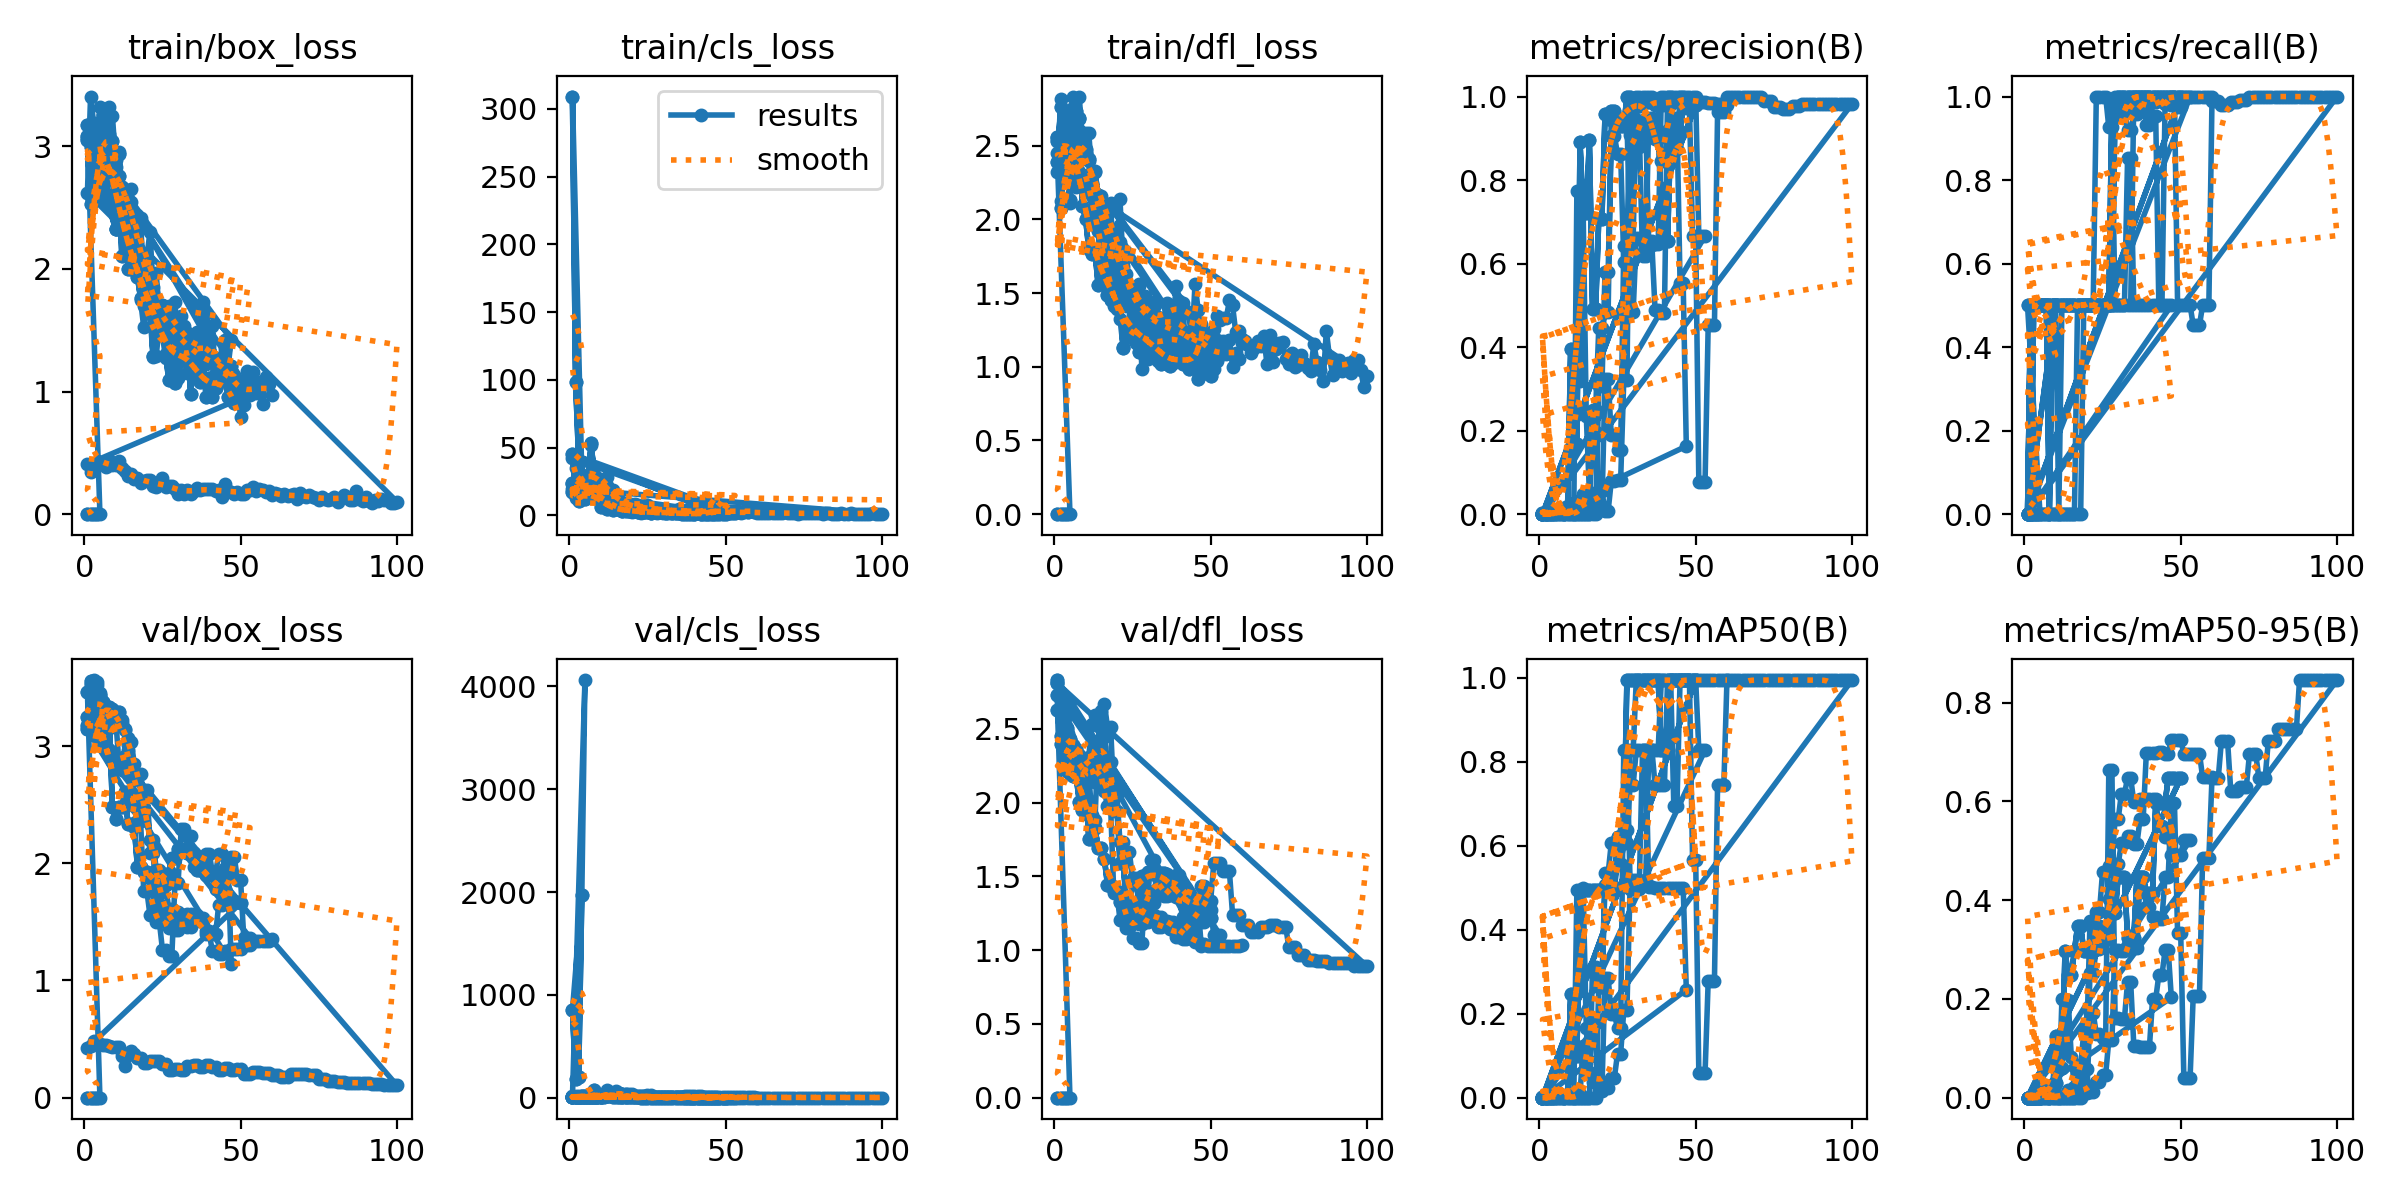

The table this chart was drawn from, first rows:
epoch, time, train/box_loss, train/cls_loss, train/dfl_loss, metrics/precision(B), metrics/recall(B), metrics/mAP50(B), metrics/mAP50-95(B), val/box_loss, val/cls_loss, val/dfl_loss, lr/pg0, lr/pg1, lr/pg2
1, 125.2, 0, 309, 0, 0, 0, 0, 0, 0, 852.9, 0, 0.00016, 0.00016, 0.00016
2, 241.1, 0, 98.74, 0, 0, 0, 0, 0, 0, 178, 0, 0.0003333, 0.0003333, 0.0003333
3, 355.4, 0, 40.05, 0, 0, 0, 0, 0, 0, 201.2, 0, 0.0004994, 0.0004994, 0.0004994
4, 470.8, 0, 29.88, 0, 0, 0, 0, 0, 0, 1975, 0, 0.0006584, 0.0006584, 0.0006584
1, 124, 0, 309, 0, 0, 0, 0, 0, 0, 852.9, 0, 0.00016, 0.00016, 0.00016
2, 247.8, 0, 98.74, 0, 0, 0, 0, 0, 0, 178, 0, 0.0003333, 0.0003333, 0.0003333
3, 360.7, 0, 40.05, 0, 0, 0, 0, 0, 0, 201.2, 0, 0.0004994, 0.0004994, 0.0004994
4, 459.7, 0, 29.88, 0, 0, 0, 0, 0, 0, 1975, 0, 0.0006584, 0.0006584, 0.0006584
5, 554.4, 0, 17.52, 0, 0, 0, 0, 0, 0, 4062, 0, 0.0008103, 0.0008103, 0.0008103
1, 7.316, 3.084, 23.75, 2.389, 0.00167, 0.5, 0.00133, 0.00013, 3.458, 7.476, 2.631, 2e-05, 2e-05, 2e-05
2, 8.03, 3.032, 19.37, 2.761, 0.00167, 0.5, 0.00208, 0.00021, 3.526, 7.269, 2.401, 5.406e-05, 5.406e-05, 5.406e-05
3, 8.665, 2.758, 22.48, 2.472, 0.00167, 0.5, 0.00222, 0.00044, 3.355, 7.085, 2.288, 8.02e-05, 8.02e-05, 8.02e-05
4, 9.276, 3.082, 22.4, 2.457, 0.00167, 0.5, 0.00239, 0.00072, 3.192, 6.956, 2.216, 9.842e-05, 9.842e-05, 9.842e-05
5, 9.879, 2.715, 25.46, 2.342, 0.00167, 0.5, 0.00256, 0.00077, 3.234, 6.473, 2.191, 0.0001087, 0.0001087, 0.0001087
6, 10.51, 2.83, 22.6, 2.571, 0.00167, 0.5, 0.00269, 0.00081, 3.26, 6.337, 2.18, 0.0001111, 0.0001111, 0.0001111
7, 11.2, 3.226, 18.52, 2.736, 0.00167, 0.5, 0.00288, 0.00086, 3.237, 6.714, 2.174, 0.0001056, 0.0001056, 0.0001056
8, 11.97, 2.992, 21.97, 2.494, 0.00167, 0.5, 0.00484, 0.00097, 2.968, 9.823, 2.005, 9.21e-05, 9.21e-05, 9.21e-05
9, 12.89, 3.043, 19.51, 2.264, 0.00167, 0.5, 0.0077, 0.00207, 2.869, 9.644, 1.947, 7.072e-05, 7.072e-05, 7.072e-05
10, 13.82, 2.325, 11.9, 2.212, 0.02106, 0.5, 0.09942, 0.0301, 2.804, 9.074, 1.923, 4.142e-05, 4.142e-05, 4.142e-05
1, 10.29, 3.084, 23.75, 2.389, 0.00167, 0.5, 0.00133, 0.00013, 3.458, 7.476, 2.631, 2e-05, 2e-05, 2e-05
2, 11.04, 3.032, 19.37, 2.761, 0.00167, 0.5, 0.00208, 0.00021, 3.526, 7.269, 2.401, 5.406e-05, 5.406e-05, 5.406e-05
3, 11.67, 2.758, 22.48, 2.472, 0.00167, 0.5, 0.00222, 0.00044, 3.355, 7.085, 2.288, 8.02e-05, 8.02e-05, 8.02e-05
4, 12.29, 3.082, 22.4, 2.457, 0.00167, 0.5, 0.00239, 0.00072, 3.192, 6.956, 2.216, 9.842e-05, 9.842e-05, 9.842e-05
5, 12.88, 2.715, 25.46, 2.342, 0.00167, 0.5, 0.00256, 0.00077, 3.234, 6.473, 2.191, 0.0001087, 0.0001087, 0.0001087
6, 13.48, 2.83, 22.6, 2.571, 0.00167, 0.5, 0.00269, 0.00081, 3.26, 6.337, 2.18, 0.0001111, 0.0001111, 0.0001111
7, 14.14, 3.226, 18.52, 2.736, 0.00167, 0.5, 0.00288, 0.00086, 3.237, 6.714, 2.174, 0.0001056, 0.0001056, 0.0001056
8, 14.93, 2.992, 21.97, 2.494, 0.00167, 0.5, 0.00484, 0.00097, 2.968, 9.823, 2.005, 9.21e-05, 9.21e-05, 9.21e-05
9, 15.87, 3.043, 19.51, 2.264, 0.00167, 0.5, 0.0077, 0.00207, 2.869, 9.644, 1.947, 7.072e-05, 7.072e-05, 7.072e-05
10, 16.79, 2.325, 11.9, 2.212, 0.02106, 0.5, 0.09942, 0.0301, 2.804, 9.074, 1.923, 4.142e-05, 4.142e-05, 4.142e-05
1, 2.719, 3.17, 17.22, 2.53, 0, 0, 0, 0, 3.246, 7.295, 2.73, 2e-05, 2e-05, 2e-05
2, 3.406, 2.995, 15.26, 2.48, 0.00167, 0.5, 0.00138, 0.00041, 3.554, 7.371, 2.451, 5.8812e-05, 5.8812e-05, 5.8812e-05
3, 4.048, 3.054, 10.95, 2.696, 0.00167, 0.5, 0.00216, 0.00022, 3.4, 7.373, 2.36, 9.604e-05, 9.604e-05, 9.604e-05
4, 4.701, 2.853, 18.14, 2.538, 0.00167, 0.5, 0.00221, 0.00044, 3.275, 7.264, 2.3, 0.0001317, 0.0001317, 0.0001317
5, 5.373, 2.878, 12.25, 2.49, 0.00167, 0.5, 0.00227, 0.00045, 3.208, 6.966, 2.224, 0.0001657, 0.0001657, 0.0001657
6, 5.981, 3.258, 21.65, 2.754, 0.00167, 0.5, 0.00234, 0.0007, 3.203, 6.969, 2.207, 0.0001982, 0.0001982, 0.0001982
7, 6.632, 2.893, 14.31, 2.402, 0.00167, 0.5, 0.00257, 0.00077, 3.175, 6.87, 2.184, 0.0002291, 0.0002291, 0.0002291
8, 7.413, 3.254, 23.69, 2.572, 0, 0, 0, 0, 3.219, 71.92, 2.289, 0.0002584, 0.0002584, 0.0002584
9, 8.271, 2.805, 13.22, 2.088, 0.00548, 0.5, 0.00509, 0.00306, 2.481, 39.05, 1.985, 0.0002861, 0.0002861, 0.0002861
10, 9.162, 2.326, 6.452, 2.006, 0.3957, 0.5, 0.2479, 0.124, 2.38, 21.66, 2.168, 0.0003123, 0.0003123, 0.0003123
11, 10.47, 2.756, 9.329, 1.801, 0.168, 0.5, 0.09942, 0.05965, 2.483, 15.98, 1.757, 0.0003368, 0.0003368, 0.0003368
12, 11.82, 2.105, 5.122, 1.765, 0.168, 0.5, 0.09942, 0.05965, 2.483, 15.98, 1.757, 0.0003598, 0.0003598, 0.0003598
13, 12.74, 2.463, 6.286, 1.781, 0.892, 0.5, 0.4954, 0.2973, 2.605, 15.77, 1.829, 0.0003812, 0.0003812, 0.0003812
14, 13.75, 2.002, 4.36, 1.558, 0.7204, 0.5, 0.4954, 0.2478, 2.333, 8.579, 1.695, 0.000401, 0.000401, 0.000401
15, 14.78, 2.002, 4.534, 1.664, 0.7204, 0.5, 0.4954, 0.2478, 2.333, 8.579, 1.695, 0.0004192, 0.0004192, 0.0004192
16, 15.8, 2.276, 4.996, 1.746, 0.8958, 0.5, 0.4954, 0.2973, 2.309, 6.401, 1.62, 0.0004359, 0.0004359, 0.0004359
17, 16.88, 1.934, 3.608, 1.489, 0.4919, 0.5, 0.4954, 0.3468, 1.967, 5.802, 1.444, 0.0004509, 0.0004509, 0.0004509
18, 17.82, 1.763, 3.529, 1.454, 0.4919, 0.5, 0.4954, 0.3468, 1.967, 5.802, 1.444, 0.0004644, 0.0004644, 0.0004644
19, 18.71, 1.85, 3.356, 1.511, 0.7075, 0.5, 0.4954, 0.2973, 1.927, 6.259, 1.402, 0.0004763, 0.0004763, 0.0004763
20, 19.58, 2.069, 4.41, 1.552, 0.7075, 0.5, 0.4954, 0.2973, 1.927, 6.259, 1.402, 0.0004866, 0.0004866, 0.0004866
21, 20.6, 1.779, 3.035, 1.481, 0.9576, 0.5, 0.4954, 0.2973, 1.877, 2.783, 1.324, 0.0004953, 0.0004953, 0.0004953
22, 21.63, 1.287, 2.574, 1.13, 0.9576, 0.5, 0.4954, 0.2973, 1.877, 2.783, 1.324, 0.0005024, 0.0005024, 0.0005024
23, 22.5, 1.602, 2.753, 1.246, 0.9658, 0.5, 0.4954, 0.3468, 1.649, 2.561, 1.283, 0.000508, 0.000508, 0.000508
24, 23.44, 1.519, 2.189, 1.209, 0.9658, 0.5, 0.4954, 0.3468, 1.649, 2.561, 1.283, 0.0005119, 0.0005119, 0.0005119
25, 24.43, 1.71, 2.38, 1.478, 0.9289, 0.5, 0.62, 0.3222, 1.905, 2.259, 1.46, 0.0005143, 0.0005143, 0.0005143
26, 25.42, 1.309, 1.918, 1.186, 0.9289, 0.5, 0.62, 0.3222, 1.905, 2.259, 1.46, 0.0005151, 0.0005151, 0.0005151
27, 26.26, 1.097, 2.878, 1.099, 0.9289, 0.5, 0.62, 0.3222, 1.905, 2.259, 1.46, 0.0005143, 0.0005143, 0.0005143
28, 27.23, 1.503, 2.225, 1.294, 1, 0.9857, 0.995, 0.3736, 2.049, 2.363, 1.502, 0.0005119, 0.0005119, 0.0005119
29, 28.12, 1.07, 2.868, 1.158, 1, 0.9857, 0.995, 0.3736, 2.049, 2.363, 1.502, 0.000508, 0.000508, 0.000508
30, 29.18, 1.137, 2.455, 1.102, 0.9779, 1, 0.995, 0.4471, 2.124, 2.401, 1.529, 0.0005024, 0.0005024, 0.0005024
31, 30.08, 1.386, 1.486, 1.219, 0.9779, 1, 0.995, 0.4471, 2.124, 2.401, 1.529, 0.0004953, 0.0004953, 0.0004953
... 339 more rows
